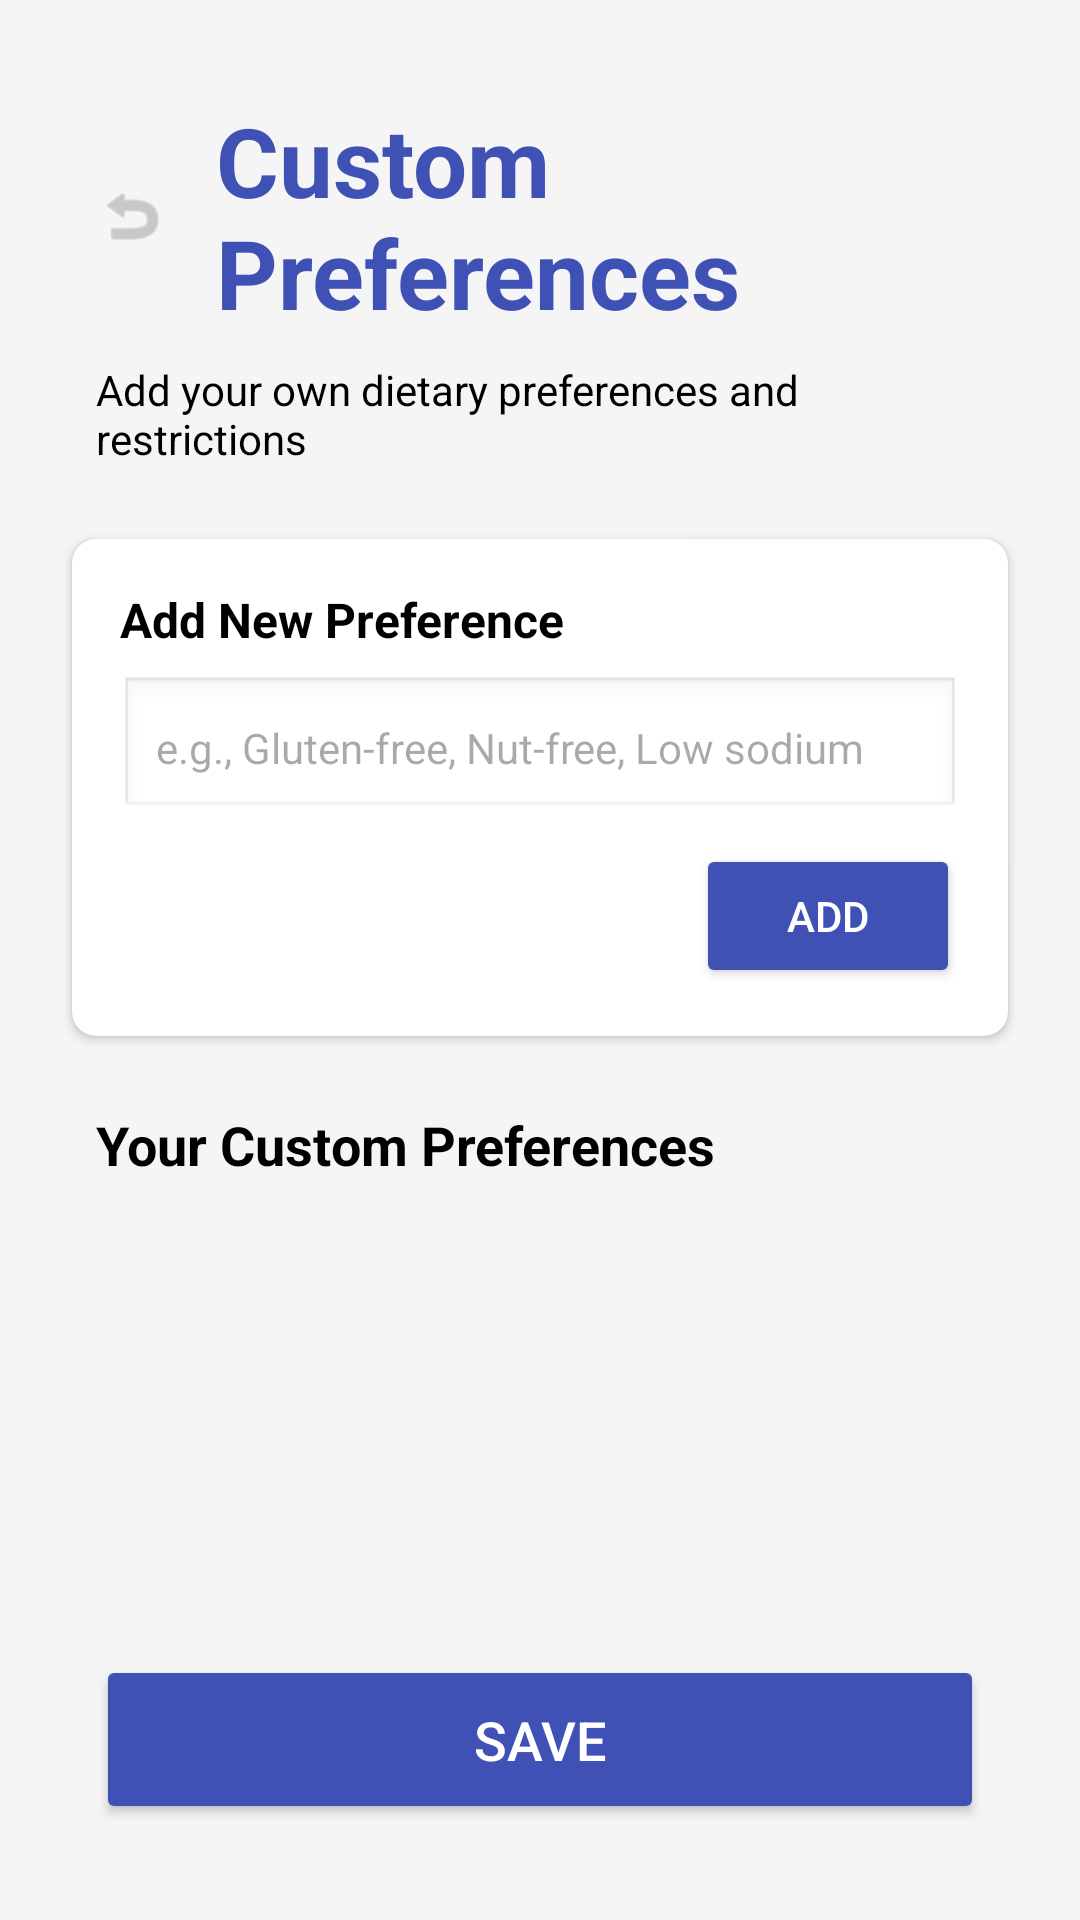

Write the Android layout XML for this screen, with the resource values it uses.
<!-- AndroidManifest.xml: application theme Theme.DietaryScanner -->
<!-- res/layout/activity_custom_preferences.xml -->
<?xml version="1.0" encoding="utf-8"?>
<androidx.constraintlayout.widget.ConstraintLayout xmlns:android="http://schemas.android.com/apk/res/android"
    xmlns:app="http://schemas.android.com/apk/res-auto"
    xmlns:tools="http://schemas.android.com/tools"
    android:layout_width="match_parent"
    android:layout_height="match_parent"
    android:background="#F5F5F5"
    tools:context=".CustomPreferencesActivity">

    
    <LinearLayout
        android:id="@+id/header_section"
        android:layout_width="0dp"
        android:layout_height="wrap_content"
        android:layout_marginStart="32dp"
        android:layout_marginEnd="32dp"
        android:orientation="horizontal"
        android:paddingTop="32dp"
        app:layout_constraintEnd_toEndOf="parent"
        app:layout_constraintStart_toStartOf="parent"
        app:layout_constraintTop_toTopOf="parent">

        <ImageView
            android:id="@+id/btn_back"
            android:layout_width="24dp"
            android:layout_height="24dp"
            android:layout_gravity="center_vertical"
            android:src="@android:drawable/ic_menu_revert"
            app:tint="@android:color/darker_gray"
            android:contentDescription="Back" />

        <TextView
            android:layout_width="0dp"
            android:layout_height="wrap_content"
            android:layout_weight="1"
            android:layout_marginStart="16dp"
            android:text="Custom Preferences"
            android:textColor="#3F51B5"
            android:textSize="32sp"
            android:textStyle="bold" />

    </LinearLayout>

    <TextView
        android:id="@+id/description_custom"
        android:layout_width="0dp"
        android:layout_height="wrap_content"
        android:layout_marginStart="32dp"
        android:layout_marginTop="8dp"
        android:layout_marginEnd="32dp"
        android:text="Add your own dietary preferences and restrictions"
        android:textColor="@android:color/black"
        android:textSize="14sp"
        app:layout_constraintEnd_toEndOf="parent"
        app:layout_constraintStart_toStartOf="parent"
        app:layout_constraintTop_toBottomOf="@id/header_section" />

    
    <androidx.cardview.widget.CardView
        android:id="@+id/add_preference_card"
        android:layout_width="0dp"
        android:layout_height="wrap_content"
        android:layout_marginStart="24dp"
        android:layout_marginTop="24dp"
        android:layout_marginEnd="24dp"
        app:cardCornerRadius="8dp"
        app:cardElevation="2dp"
        app:layout_constraintEnd_toEndOf="parent"
        app:layout_constraintStart_toStartOf="parent"
        app:layout_constraintTop_toBottomOf="@id/description_custom">

        <LinearLayout
            android:layout_width="match_parent"
            android:layout_height="wrap_content"
            android:orientation="vertical"
            android:padding="16dp">

            <TextView
                android:layout_width="wrap_content"
                android:layout_height="wrap_content"
                android:text="Add New Preference"
                android:textColor="@android:color/black"
                android:textSize="16sp"
                android:textStyle="bold" />

            <EditText
                android:id="@+id/edit_custom_preference"
                android:layout_width="match_parent"
                android:layout_height="wrap_content"
                android:layout_marginTop="8dp"
                android:background="@android:drawable/edit_text"
                android:hint="e.g., Gluten-free, Nut-free, Low sodium"
                android:padding="12dp"
                android:textSize="14sp"
                android:autofillHints="text" />

            <Button
                android:id="@+id/btn_add_preference"
                android:layout_width="wrap_content"
                android:layout_height="wrap_content"
                android:layout_gravity="end"
                android:layout_marginTop="8dp"
                android:backgroundTint="#3F51B5"
                android:padding="12dp"
                android:text="Add"
                android:textColor="@android:color/white"
                app:cornerRadius="6dp" />

        </LinearLayout>
    </androidx.cardview.widget.CardView>

    
    <TextView
        android:id="@+id/custom_preferences_title"
        android:layout_width="0dp"
        android:layout_height="wrap_content"
        android:layout_marginStart="32dp"
        android:layout_marginTop="24dp"
        android:layout_marginEnd="32dp"
        android:text="Your Custom Preferences"
        android:textColor="@android:color/black"
        android:textSize="18sp"
        android:textStyle="bold"
        app:layout_constraintEnd_toEndOf="parent"
        app:layout_constraintStart_toStartOf="parent"
        app:layout_constraintTop_toBottomOf="@id/add_preference_card" />

    <ScrollView
        android:id="@+id/scroll_view"
        android:layout_width="0dp"
        android:layout_height="0dp"
        android:layout_marginStart="24dp"
        android:layout_marginTop="16dp"
        android:layout_marginEnd="24dp"
        android:layout_marginBottom="16dp"
        app:layout_constraintBottom_toTopOf="@id/btn_save"
        app:layout_constraintEnd_toEndOf="parent"
        app:layout_constraintStart_toStartOf="parent"
        app:layout_constraintTop_toBottomOf="@id/custom_preferences_title">

        <LinearLayout
            android:id="@+id/custom_preferences_container"
            android:layout_width="match_parent"
            android:layout_height="wrap_content"
            android:orientation="vertical" />

    </ScrollView>

    
    <Button
        android:id="@+id/btn_save"
        android:layout_width="0dp"
        android:layout_height="wrap_content"
        android:layout_marginStart="32dp"
        android:layout_marginEnd="32dp"
        android:layout_marginBottom="32dp"
        android:backgroundTint="#3F51B5"
        android:padding="16dp"
        android:text="Save"
        android:textColor="@android:color/white"
        android:textSize="18sp"
        app:cornerRadius="8dp"
        app:layout_constraintBottom_toBottomOf="parent"
        app:layout_constraintEnd_toEndOf="parent"
        app:layout_constraintStart_toStartOf="parent" />

</androidx.constraintlayout.widget.ConstraintLayout>
<!-- resources referenced by this layout -->
<resources>
  <style name="Theme.DietaryScanner" parent="Base.Theme.DietaryScanner" />
  <style name="Base.Theme.DietaryScanner" parent="Theme.Material3.DayNight.NoActionBar">
          
          
      </style>
</resources>
